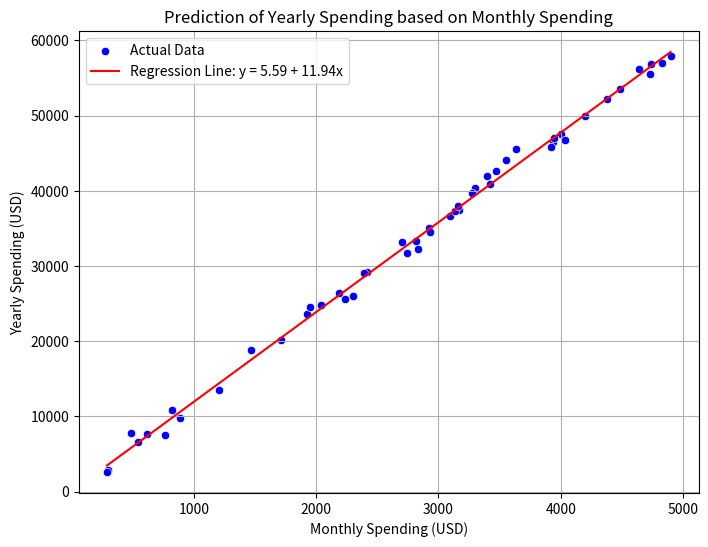

The script that saved this image:
import numpy as np
import matplotlib.pyplot as plt
import seaborn as sns

# Step 1: Generate synthetic data (monthly spending and yearly spending)
np.random.seed(0)  # For reproducibility
monthly_spending = np.random.uniform(200, 5000, 50)  # Random monthly spending between $200 and $5000
yearly_spending = 12 * monthly_spending + np.random.randn(50) * 1000  # Yearly spending = 12 * monthly + some noise (ϵ)

# Step 2: Manually calculate β₀ (intercept) and β₁ (slope) using the Normal Equation
X = monthly_spending  # This is our feature variable (monthly spending)
y = yearly_spending   # This is our target variable (yearly spending)

# We want to solve for y = β₀ + β₁x using the formula for β₁ and β₀
# β₁ = Σ((xᵢ - x̄) * (yᵢ - ȳ)) / Σ((xᵢ - x̄)²)
# β₀ = ȳ - β₁ * x̄

# Calculate the mean of X and y
mean_X = np.mean(X)
mean_y = np.mean(y)

# Calculate β₁ (slope)
beta_1 = np.sum((X - mean_X) * (y - mean_y)) / np.sum((X - mean_X) ** 2)

# Calculate β₀ (intercept)
beta_0 = mean_y - beta_1 * mean_X

# Step 3: Create the regression line (y = β₀ + β₁x)
X_line = np.linspace(min(X), max(X), 100)  # Create a range of values for X
y_line = beta_0 + beta_1 * X_line  # Calculate corresponding y values

# Step 4: Plot the data and the regression line using Matplotlib and Seaborn
plt.figure(figsize=(8, 6))
sns.scatterplot(x=X, y=y, color='blue', label='Actual Data')  # Scatter plot of actual data
plt.plot(X_line, y_line, color='red', label=f'Regression Line: y = {beta_0:.2f} + {beta_1:.2f}x')  # Regression line
plt.xlabel('Monthly Spending (USD)')
plt.ylabel('Yearly Spending (USD)')
plt.title('Prediction of Yearly Spending based on Monthly Spending')
plt.legend()
plt.grid(True)
plt.show()

# Step 5: Make a prediction for a given monthly spending (e.g., $1500)
monthly_spending_example = 1500
predicted_yearly_spending = beta_0 + beta_1 * monthly_spending_example
print(f"Predicted yearly spending for ${monthly_spending_example} monthly: ${predicted_yearly_spending:.2f}")
